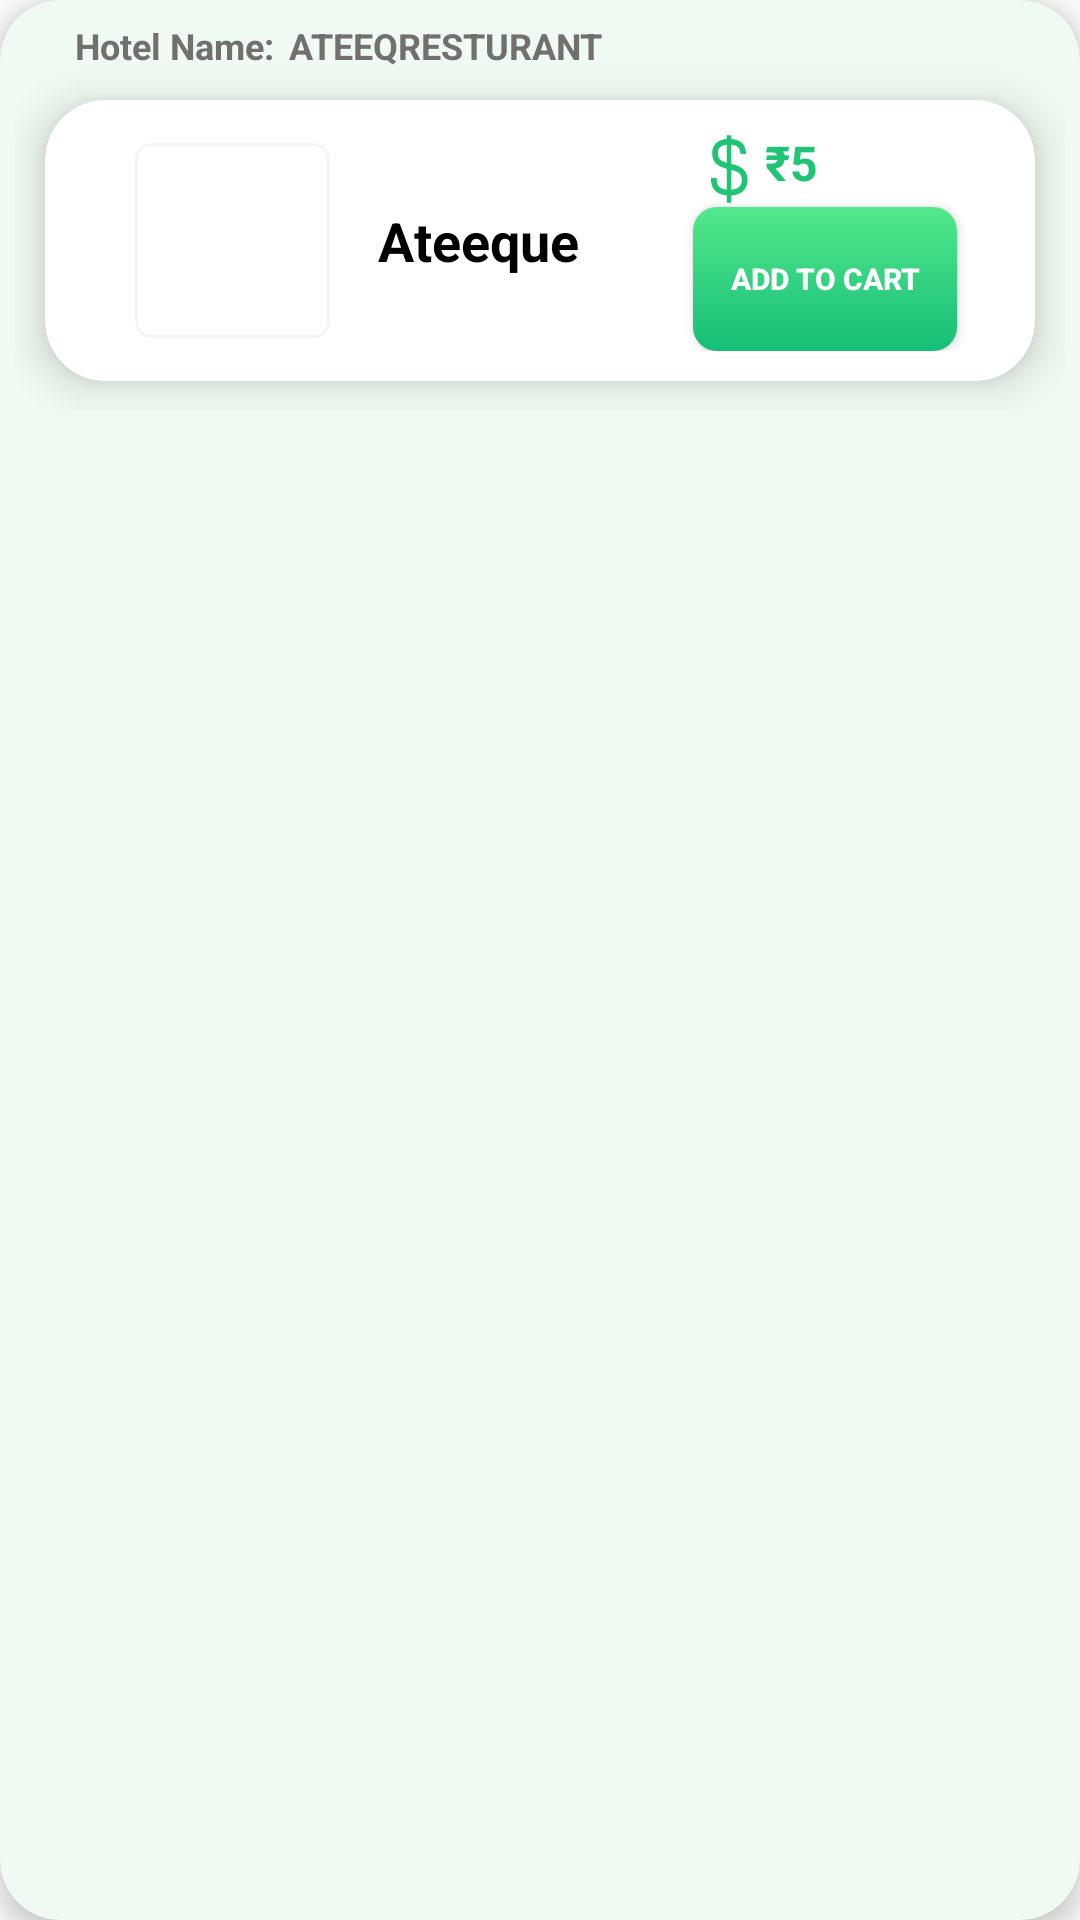

Here is an Android app screen rendered from its layout file. Give the layout XML and the strings, colors and styles it references.
<!-- AndroidManifest.xml: application theme Theme.WavesOfFood -->
<!-- res/layout/searchlayout.xml -->
<?xml version="1.0" encoding="utf-8"?>
<androidx.cardview.widget.CardView xmlns:android="http://schemas.android.com/apk/res/android"
    xmlns:app="http://schemas.android.com/apk/res-auto"
    xmlns:tools="http://schemas.android.com/tools"
    android:id="@+id/layout"
    android:layout_width="match_parent"
    android:layout_height="wrap_content"
    android:layout_margin="10dp"
    android:layout_marginBottom="5dp"
    app:cardBackgroundColor="#EFFAF2"
    app:cardCornerRadius="20dp"
    app:cardElevation="5dp">

    <LinearLayout
        android:layout_width="match_parent"
        android:layout_height="wrap_content"
        android:orientation="vertical"
        android:padding="5dp">

        
        <LinearLayout
            android:layout_width="wrap_content"
            android:layout_height="wrap_content"
            android:orientation="horizontal">

            <TextView
                android:layout_width="wrap_content"
                android:layout_height="wrap_content"
                android:layout_marginStart="20dp"
                android:layout_marginTop="2dp"
                android:text="Hotel Name:"
                android:textColor="#716F6F"
                android:textSize="12sp"
                android:textStyle="bold" />

            <TextView
                android:id="@+id/nameofhotel"
                android:layout_width="wrap_content"
                android:layout_height="wrap_content"
                android:layout_marginStart="5dp"
                android:layout_marginTop="2dp"
                android:text="AteeqResturant"
                android:textAllCaps="true"
                android:textColor="#716F6F"
                android:textSize="12sp"
                android:textStyle="bold" />
        </LinearLayout>

        
        <androidx.cardview.widget.CardView
            android:layout_width="match_parent"
            android:layout_height="wrap_content"
            android:layout_margin="10dp"
            app:cardCornerRadius="20dp"
            app:cardElevation="8dp">

            <androidx.constraintlayout.widget.ConstraintLayout
                android:layout_width="match_parent"
                android:layout_height="wrap_content"
                android:padding="10dp">

                
                <ImageView
                    android:id="@+id/foodimage1"
                    android:layout_width="65dp"
                    android:layout_height="65dp"
                    android:layout_marginStart="20dp"
                    android:scaleType="centerCrop"
                    android:src="@drawable/viewmenu"
                    app:layout_constraintBottom_toBottomOf="parent"
                    app:layout_constraintStart_toStartOf="parent"
                    app:layout_constraintTop_toTopOf="parent" />

                
                <TextView
                    android:id="@+id/foodname"
                    android:layout_width="wrap_content"
                    android:layout_height="wrap_content"
                    android:layout_marginStart="16dp"
                    android:text="Ateeque"
                    android:textColor="@color/black"
                    android:textSize="18sp"
                    android:textStyle="bold"
                    app:layout_constraintBottom_toBottomOf="parent"
                    app:layout_constraintStart_toEndOf="@id/foodimage1"
                    app:layout_constraintTop_toTopOf="parent" />

                
                <androidx.appcompat.widget.AppCompatButton
                    android:id="@+id/appCompatButton"
                    android:layout_width="wrap_content"
                    android:layout_height="wrap_content"
                    android:layout_marginEnd="16dp"
                    android:background="@drawable/addtocart"
                    android:text="Add to Cart"
                    android:textColor="@color/white"
                    android:textSize="10sp"
                    android:textStyle="bold"
                    android:padding="5dp"
                    app:layout_constraintBottom_toBottomOf="parent"
                    app:layout_constraintEnd_toEndOf="parent" />

                
                <ImageView
                    android:id="@+id/imageView4"
                    android:layout_width="wrap_content"
                    android:layout_height="wrap_content"
                    android:src="@drawable/dollar"
                    android:tint="@color/byateeq"
                    app:layout_constraintBottom_toTopOf="@id/appCompatButton"
                    app:layout_constraintStart_toStartOf="@id/appCompatButton"
                    app:layout_constraintTop_toTopOf="parent" />

                
                <TextView
                    android:id="@+id/foodprice"
                    android:layout_width="wrap_content"
                    android:layout_height="wrap_content"
                    android:layout_marginBottom="4dp"
                    android:text="₹5"
                    android:textColor="@color/byateeq"
                    android:textSize="16sp"
                    android:textStyle="bold"
                    app:layout_constraintBottom_toTopOf="@+id/appCompatButton"
                    app:layout_constraintStart_toEndOf="@id/imageView4" />

            </androidx.constraintlayout.widget.ConstraintLayout>
        </androidx.cardview.widget.CardView>

    </LinearLayout>
</androidx.cardview.widget.CardView>
<!-- resources referenced by this layout -->
<resources>
  <color name="black">#FF000000</color>
  <color name="byateeq">#1FC574</color>
  <color name="white">#FFFFFFFF</color>
  <!-- drawable addtocart (drawable) -->
  <?xml version="1.0" encoding="utf-8"?>
  <shape xmlns:android="http://schemas.android.com/apk/res/android">
  
      <corners android:radius="8dp"/>
      <gradient android:angle="-45" android:startColor="#53E88B" android:endColor="#15BE77"/>
  
  </shape>
  <!-- drawable dollar (drawable) -->
  <vector android:height="24dp" android:viewportHeight="1280"
      android:viewportWidth="1280" android:width="24dp" xmlns:android="http://schemas.android.com/apk/res/android">
      <path android:fillColor="#1fc574"
          android:pathData="M602,72c0,22.6 -0.3,34 -1,34 -4.4,-0 -32.9,3.5 -44.4,5.5 -90.3,15.3 -156.7,59.9 -190.5,128.2 -19.3,38.9 -27.1,80.6 -24.9,133.9 3.4,88.2 38.4,154.2 105.3,198.9 30.3,20.2 64.2,35.3 126.6,56.3l28.9,9.7 0,183.9 0,183.9 -7.7,-0.7c-18.2,-1.7 -45.4,-7.2 -63.3,-13 -52.1,-16.7 -84.3,-48.5 -98.6,-97.5 -6.3,-21.5 -9.2,-42.8 -10.1,-73.9l-0.6,-21.2 -4.6,-0c-7.4,-0 -71.4,-1.9 -85,-2.5l-12.4,-0.5 0.6,27.2c0.6,27.6 2,43.8 5.7,64.8 22.9,129.1 110.8,203 260.1,218.7l15.9,1.6 0,66.4 0,66.3 38,-0 38,-0 0.2,-65.7 0.3,-65.8 18.7,-1.7c138.5,-12.3 226.5,-75 258.4,-184.3 8.5,-29.3 11.5,-51.8 12.1,-92 0.5,-28.3 0.3,-32.5 -1.7,-46.5 -7.8,-55.2 -29.8,-99.8 -67.5,-137.5 -32.2,-32.2 -73.9,-56.4 -128.5,-74.5 -18.1,-6 -53.5,-14.9 -73.5,-18.5 -7.7,-1.4 -15,-2.7 -16.2,-3l-2.3,-0.5 0,-171.5 0,-171.5 3.8,-0c2.1,-0 9.2,0.7 15.7,1.6 64,8.3 105.4,32.3 125.8,72.9 10,20.1 16.7,52.2 16.7,80.5l0,5.8 9.3,0.6c5,0.3 28,0.8 51,1.1l41.7,0.6 0,-10.9c0,-60.3 -17.3,-116.9 -48.2,-157.4 -42.9,-56.4 -110.1,-88.5 -202.5,-96.9l-13.3,-1.2 0,-33.9 0,-33.8 -38,-0 -38,-0 0,34zM602,369.5c0,103 -0.3,160.5 -1,160.5 -1.8,-0 -35.6,-12.2 -49,-17.7 -69.2,-28.5 -97.3,-60 -106.7,-119.8 -2.5,-15.6 -2.5,-55.1 0,-68.5 8.1,-43.9 29.4,-72.9 67.7,-92.4 14,-7.1 32.2,-13.4 49.5,-17.1 12,-2.6 29.3,-5.2 35.8,-5.4l3.7,-0.1 0,160.5zM715,664.6c27,7 52.1,16.6 72.7,27.8 29.2,16 52.6,39.5 64.7,65 4.2,9 8.9,23.5 11.3,35.1 1.5,7.3 1.8,13.7 1.8,34.5 -0.1,33.3 -2.5,51.7 -9.9,74.4 -18.1,55.1 -59.2,86.7 -130.6,100.5 -10.8,2.1 -31.3,4.8 -41,5.3l-5.5,0.3 -0.3,-174.5c-0.1,-96 0,-175 0.2,-175.7 0.5,-1.3 14.1,1.4 36.6,7.3z" android:strokeColor="#00000000"/>
  </vector>
  <!-- drawable viewmenu (drawable) -->
  <?xml version="1.0" encoding="utf-8"?>
  <shape xmlns:android="http://schemas.android.com/apk/res/android">
  
      <stroke android:width="1dp" android:color="#f4f4f4"/>
      <corners android:radius="5dp"/>
      <solid android:color="@color/white"/>
  </shape>
  <style name="Theme.WavesOfFood" parent="Theme.MaterialComponents.Light.NoActionBar">
          
          <item name="colorPrimary">@color/black</item>
          <item name="colorPrimaryVariant">@color/black</item>
          <item name="colorOnPrimary">@color/white</item>
          
          <item name="colorSecondary">@color/teal_200</item>
          <item name="colorSecondaryVariant">@color/teal_700</item>
          <item name="colorOnSecondary">@color/black</item>
          
          <item name="android:statusBarColor">?attr/colorPrimaryVariant</item>
          
  
          <item name="bottomSheetDialogTheme">@style/AppBottomSheetDialogTheme</item>
      </style>
  <color name="teal_200">#FF03DAC5</color>
  <color name="teal_700">#FF018786</color>
  <style name="AppBottomSheetDialogTheme" parent="Theme.Design.Light.BottomSheetDialog">
          <item name="bottomSheetStyle">@style/AppModalStyle</item>
      </style>
  <style name="AppModalStyle" parent="Widget.Design.BottomSheet.Modal">
          <item name="android:background">@drawable/bottomsheetshape</item>
      </style>
  <!-- drawable bottomsheetshape (drawable) -->
  <?xml version="1.0" encoding="utf-8"?>
      <shape xmlns:android="http://schemas.android.com/apk/res/android"
          android:shape="rectangle">
          <solid android:color="@android:color/white"/>
          <corners android:topLeftRadius="16dp"
              android:topRightRadius="16dp"/>
  
      </shape>
</resources>
